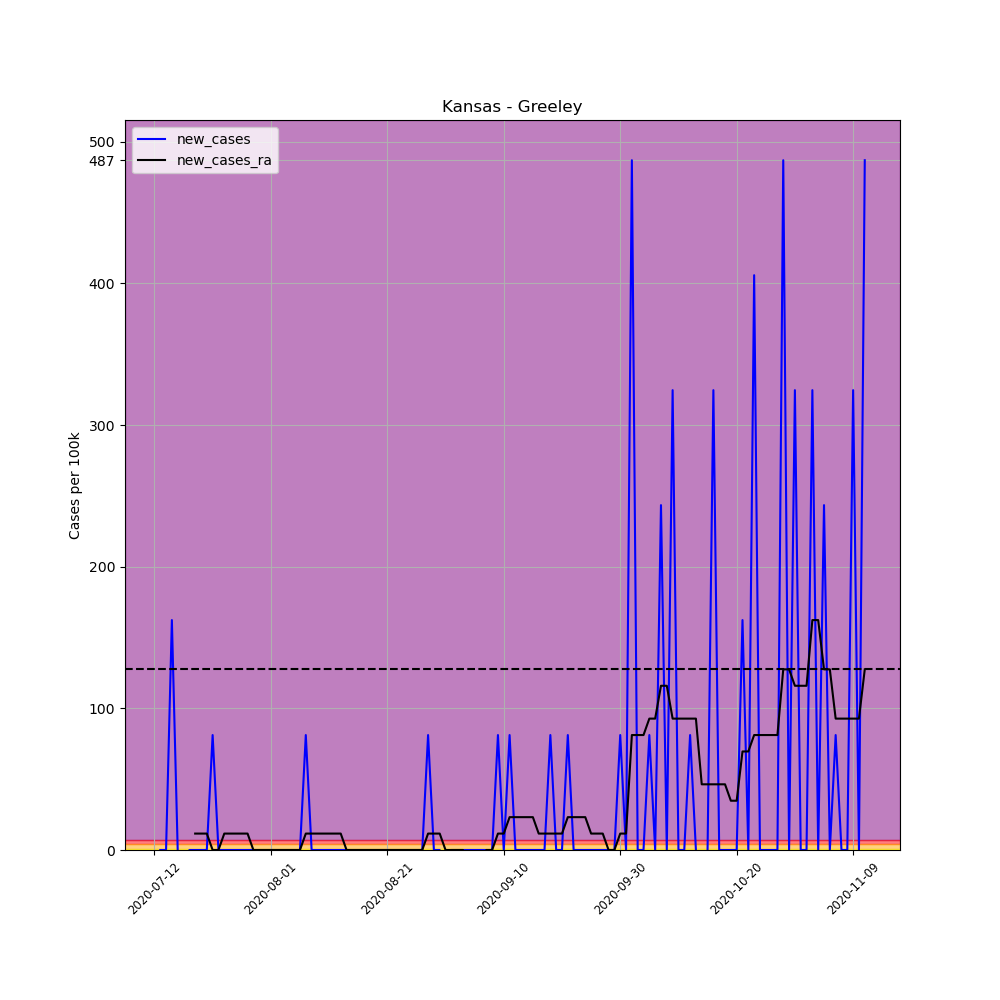

Data behind this chart, as committed beside it:
, date, county, state, fips, cases, deaths, COUNTY, STNAME, CTYNAME, POPESTIMATE2019, per_100k, per_100k_ra, new_cases, new_cases_ra
694246, 2020-07-12, Greeley, Kansas, 20071, 1, 0, 71, Kansas, Greeley, 1232, 81.17, , , 
694247, 2020-07-13, Greeley, Kansas, 20071, 1, 0, 71, Kansas, Greeley, 1232, 81.17, , 0.0, 
694248, 2020-07-14, Greeley, Kansas, 20071, 1, 0, 71, Kansas, Greeley, 1232, 81.17, , 0.0, 
694249, 2020-07-15, Greeley, Kansas, 20071, 3, 0, 71, Kansas, Greeley, 1232, 243.5, , 162.3, 
694250, 2020-07-16, Greeley, Kansas, 20071, 3, 0, 71, Kansas, Greeley, 1232, 243.5, , 0.0, 
694251, 2020-07-17, Greeley, Kansas, 20071, 2, 0, 71, Kansas, Greeley, 1232, 162.3, , -81.17, 
694252, 2020-07-18, Greeley, Kansas, 20071, 2, 0, 71, Kansas, Greeley, 1232, 162.3, 150.7, 0.0, 
694253, 2020-07-19, Greeley, Kansas, 20071, 2, 0, 71, Kansas, Greeley, 1232, 162.3, 162.3, 0.0, 11.6
694254, 2020-07-20, Greeley, Kansas, 20071, 2, 0, 71, Kansas, Greeley, 1232, 162.3, 173.9, 0.0, 11.6
694255, 2020-07-21, Greeley, Kansas, 20071, 2, 0, 71, Kansas, Greeley, 1232, 162.3, 185.5, 0.0, 11.6
694256, 2020-07-22, Greeley, Kansas, 20071, 3, 0, 71, Kansas, Greeley, 1232, 243.5, 185.5, 81.17, 0.0
694257, 2020-07-23, Greeley, Kansas, 20071, 3, 0, 71, Kansas, Greeley, 1232, 243.5, 185.5, 0.0, 0.0
694258, 2020-07-24, Greeley, Kansas, 20071, 3, 0, 71, Kansas, Greeley, 1232, 243.5, 197.1, 0.0, 11.6
694259, 2020-07-25, Greeley, Kansas, 20071, 3, 0, 71, Kansas, Greeley, 1232, 243.5, 208.7, 0.0, 11.6
694260, 2020-07-26, Greeley, Kansas, 20071, 3, 0, 71, Kansas, Greeley, 1232, 243.5, 220.3, 0.0, 11.6
694261, 2020-07-27, Greeley, Kansas, 20071, 3, 0, 71, Kansas, Greeley, 1232, 243.5, 231.9, 0.0, 11.6
694262, 2020-07-28, Greeley, Kansas, 20071, 3, 0, 71, Kansas, Greeley, 1232, 243.5, 243.5, 0.0, 11.6
694263, 2020-07-29, Greeley, Kansas, 20071, 3, 0, 71, Kansas, Greeley, 1232, 243.5, 243.5, 0.0, 0.0
694264, 2020-07-30, Greeley, Kansas, 20071, 3, 0, 71, Kansas, Greeley, 1232, 243.5, 243.5, 0.0, 0.0
694265, 2020-07-31, Greeley, Kansas, 20071, 3, 0, 71, Kansas, Greeley, 1232, 243.5, 243.5, 0.0, 0.0
694266, 2020-08-01, Greeley, Kansas, 20071, 3, 0, 71, Kansas, Greeley, 1232, 243.5, 243.5, 0.0, 0.0
694267, 2020-08-02, Greeley, Kansas, 20071, 3, 0, 71, Kansas, Greeley, 1232, 243.5, 243.5, 0.0, 0.0
694268, 2020-08-03, Greeley, Kansas, 20071, 3, 0, 71, Kansas, Greeley, 1232, 243.5, 243.5, 0.0, 0.0
694269, 2020-08-04, Greeley, Kansas, 20071, 3, 0, 71, Kansas, Greeley, 1232, 243.5, 243.5, 0.0, 0.0
694270, 2020-08-05, Greeley, Kansas, 20071, 3, 0, 71, Kansas, Greeley, 1232, 243.5, 243.5, 0.0, 0.0
694271, 2020-08-06, Greeley, Kansas, 20071, 3, 0, 71, Kansas, Greeley, 1232, 243.5, 243.5, 0.0, 0.0
694272, 2020-08-07, Greeley, Kansas, 20071, 4, 0, 71, Kansas, Greeley, 1232, 324.7, 255.1, 81.17, 11.6
694273, 2020-08-08, Greeley, Kansas, 20071, 4, 0, 71, Kansas, Greeley, 1232, 324.7, 266.7, 0.0, 11.6
694274, 2020-08-09, Greeley, Kansas, 20071, 4, 0, 71, Kansas, Greeley, 1232, 324.7, 278.3, 0.0, 11.6
694275, 2020-08-10, Greeley, Kansas, 20071, 4, 0, 71, Kansas, Greeley, 1232, 324.7, 289.9, 0.0, 11.6
694276, 2020-08-11, Greeley, Kansas, 20071, 4, 0, 71, Kansas, Greeley, 1232, 324.7, 301.5, 0.0, 11.6
694277, 2020-08-12, Greeley, Kansas, 20071, 4, 0, 71, Kansas, Greeley, 1232, 324.7, 313.1, 0.0, 11.6
694278, 2020-08-13, Greeley, Kansas, 20071, 4, 0, 71, Kansas, Greeley, 1232, 324.7, 324.7, 0.0, 11.6
694279, 2020-08-14, Greeley, Kansas, 20071, 4, 0, 71, Kansas, Greeley, 1232, 324.7, 324.7, 0.0, 0.0
694280, 2020-08-15, Greeley, Kansas, 20071, 4, 0, 71, Kansas, Greeley, 1232, 324.7, 324.7, 0.0, 0.0
694281, 2020-08-16, Greeley, Kansas, 20071, 4, 0, 71, Kansas, Greeley, 1232, 324.7, 324.7, 0.0, 0.0
694282, 2020-08-17, Greeley, Kansas, 20071, 4, 0, 71, Kansas, Greeley, 1232, 324.7, 324.7, 0.0, 0.0
694283, 2020-08-18, Greeley, Kansas, 20071, 4, 0, 71, Kansas, Greeley, 1232, 324.7, 324.7, 0.0, 0.0
694284, 2020-08-19, Greeley, Kansas, 20071, 4, 0, 71, Kansas, Greeley, 1232, 324.7, 324.7, 0.0, 0.0
694285, 2020-08-20, Greeley, Kansas, 20071, 4, 0, 71, Kansas, Greeley, 1232, 324.7, 324.7, 0.0, 0.0
694286, 2020-08-21, Greeley, Kansas, 20071, 4, 0, 71, Kansas, Greeley, 1232, 324.7, 324.7, 0.0, 0.0
694287, 2020-08-22, Greeley, Kansas, 20071, 4, 0, 71, Kansas, Greeley, 1232, 324.7, 324.7, 0.0, 0.0
694288, 2020-08-23, Greeley, Kansas, 20071, 4, 0, 71, Kansas, Greeley, 1232, 324.7, 324.7, 0.0, 0.0
694289, 2020-08-24, Greeley, Kansas, 20071, 4, 0, 71, Kansas, Greeley, 1232, 324.7, 324.7, 0.0, 0.0
694290, 2020-08-25, Greeley, Kansas, 20071, 4, 0, 71, Kansas, Greeley, 1232, 324.7, 324.7, 0.0, 0.0
694291, 2020-08-26, Greeley, Kansas, 20071, 4, 0, 71, Kansas, Greeley, 1232, 324.7, 324.7, 0.0, 0.0
694292, 2020-08-27, Greeley, Kansas, 20071, 4, 0, 71, Kansas, Greeley, 1232, 324.7, 324.7, 0.0, 0.0
694293, 2020-08-28, Greeley, Kansas, 20071, 5, 0, 71, Kansas, Greeley, 1232, 405.8, 336.3, 81.17, 11.6
694294, 2020-08-29, Greeley, Kansas, 20071, 5, 0, 71, Kansas, Greeley, 1232, 405.8, 347.9, 0.0, 11.6
694295, 2020-08-30, Greeley, Kansas, 20071, 5, 0, 71, Kansas, Greeley, 1232, 405.8, 359.5, 0.0, 11.6
694296, 2020-08-31, Greeley, Kansas, 20071, 4, 0, 71, Kansas, Greeley, 1232, 324.7, 359.5, -81.17, 0.0
694297, 2020-09-01, Greeley, Kansas, 20071, 4, 0, 71, Kansas, Greeley, 1232, 324.7, 359.5, 0.0, 0.0
694298, 2020-09-02, Greeley, Kansas, 20071, 4, 0, 71, Kansas, Greeley, 1232, 324.7, 359.5, 0.0, 0.0
694299, 2020-09-03, Greeley, Kansas, 20071, 4, 0, 71, Kansas, Greeley, 1232, 324.7, 359.5, 0.0, 0.0
694300, 2020-09-04, Greeley, Kansas, 20071, 4, 0, 71, Kansas, Greeley, 1232, 324.7, 347.9, 0.0, -11.6
694301, 2020-09-05, Greeley, Kansas, 20071, 4, 0, 71, Kansas, Greeley, 1232, 324.7, 336.3, 0.0, -11.6
694302, 2020-09-06, Greeley, Kansas, 20071, 4, 0, 71, Kansas, Greeley, 1232, 324.7, 324.7, 0.0, -11.6
694303, 2020-09-07, Greeley, Kansas, 20071, 4, 0, 71, Kansas, Greeley, 1232, 324.7, 324.7, 0.0, 0.0
694304, 2020-09-08, Greeley, Kansas, 20071, 4, 0, 71, Kansas, Greeley, 1232, 324.7, 324.7, 0.0, 0.0
694305, 2020-09-09, Greeley, Kansas, 20071, 5, 0, 71, Kansas, Greeley, 1232, 405.8, 336.3, 81.17, 11.6
... 63 more rows
